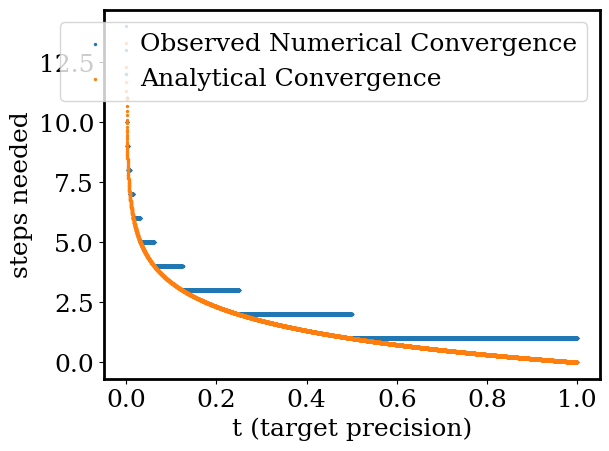

Python code for this plot:
import numpy as np
import matplotlib.pyplot as plt
import matplotlib as mpl


def bisect_root(f, lower, upper, eps, max_iter=100):
    """Find zero of a function in an interval to a given precision using the bis
   ection method.
    Arguments:
    f: function, assumed continuous over interval [lower, upper]
    lower: lower bound on root
    upper: upper bound on root
    eps: target precision (size of final interval)
    max_iter: limit on number of iterations before exiting
    Returns:
    (root, step_count)
    """
    a, b = lower, upper
    fa, fb = f(a), f(b)
    if not (a < b and fa * fb < 0):
        raise ValueError('invalid input parameters or function')
    if f(a) == 0:
        return a, 0
    if f(b) == 0:
        return b, 0
    n = 0
    while b - a > eps:
        n += 1
        c = (a + b) / 2
        fc = f(c)
        if fc == 0:
            return c, n
        if fa * fc > 0:
            a, fa = c, fc
        else:
            b, fb = c, fc
    # return (a + b) / 2 , n
    print((a + b) / 2)
    return n


def function(x):
    return np.sin(x) + (np.cos(2 * x)) ** 3 - x


#       Plot to verify root was accurate       #
# steps = 1000
# xval = np.empty(steps)
# xval[0] = 0
# dt = 0.001
# array = np.empty(steps)
# for i in range(steps):
#     xval[i] = i * dt
#     array[i] = function(xval[i])
#
# plt.scatter(xval, array, s=2)
# plt.axvline(x=bisect_root(function, 0, 1, 0.00001, 500), color="red")
# plt.axhline(0, color='red')
# plt.show()  # show plot

steps = 10000 # number of iterations
xval = np.empty(steps)
xval[0] = 0
dt = 0.0001 # size of change in x per iteration
a0 = 0 # low estimate
b0 = 1 # high estimate
array = np.empty(steps)
convergence = np.empty(steps)

print((bisect_root(function, 0, 1, 0.000001, 500)))  # printing root at various accuracies
for i in range(steps):
    xval[i] = 1 - i * dt  # starting from 1 and reducing the minimum accuracy
    array[i] = (bisect_root(function, 0, 1, xval[i], 500))  # inputting values of the bisect root function into an array
    convergence[i] = (np.log(b0 - a0) - np.log(xval[i])) / (np.log(2))  # calculating analytically the convergence for
    # for the same values

# plotting parameters #
mpl.rcParams['font.family'] = 'Serif'
plt.rcParams['font.size'] = 18
plt.rcParams['axes.linewidth'] = 2
plt.scatter(xval, array, s=2, label="Observed Numerical Convergence")
plt.scatter(xval, convergence, s=2, label="Analytical Convergence")
plt.xlabel('t (target precision)')  # axis labels
plt.ylabel('steps needed')
plt.legend(loc="upper right")

plt.show()  # show plot

# substituting to verify answers #
print(function(0.609375))
